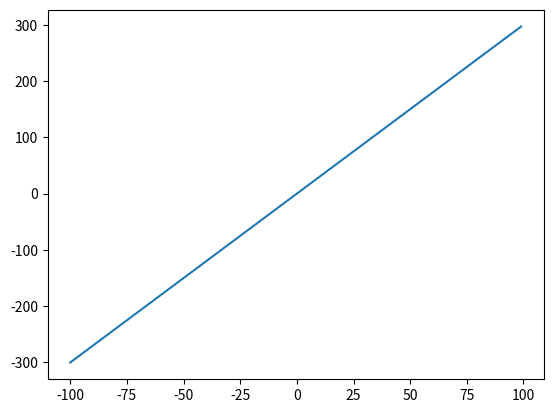

Write the Python code that produced this figure. (Note: this script raises an exception after producing the figure.)
import numpy as np

np.array([0, 1, 2, 3])

mat = np.array([[1,2,3],[4,5,6]])
mat

mat.shape

mat.ndim

mat.dtype.name #use the dtype.name to show the string representation of the datatype

mat.size

np.zeros((4, 5))

np.ones((4, 5))

np.arange(5, 20, 0.5)

A = np.arange(1,61).reshape((3,4,5)) # reshape is a method used change the dimensions of the array
B = np.array([1,2,3,4,5])

twoDimensions = np.array([B] * 4) # stretches using list multiplication
twoDimensions

threeDimensions = np.array([twoDimensions] * 3)
threeDimensions

print("product from automatic broadcasting:")
print(A * B)
print("product from explicit stretching")
print(A * threeDimensions)

C = np.array([1,2,3,4])
D = np.array([1,2,3,4,5]).reshape((5,1))

stretchedC = np.array([C] * 5)
stretchedD = np.repeat(D, 4, axis = 1) # stretches the column into 5 columns

print("product from automatic broadcasting")
print(C * D)
print("product from explicit stretching")
print(stretchedC * stretchedD)

arr = np.arange(0,1,0.2)
print(np.sqrt(arr))
print(np.round(arr,10))
print(np.ceil(arr))

arr = np.arange(0,20)
print(arr[10:15])
print(arr[3:12:2])
print(arr[:5:-2])
print(arr[arr % 2 == 0])

import numpy as np
import pandas as pd

pd.Series(np.arange(100,601,100))

pd.Series([10,1,2], index = ["a", "b", "c"])

pd.Series([10,1,2], index = [True, False, True])

s = pd.Series(np.arange(100, 601, 100), index = ["a","b","c","d","e","f"])
s[["b", "d", "a"]]

print(s * 3)
print(s + s)
print(s[s % 200 == 0])

np.power(2,pd.Series([True, False, True]))

t = pd.Series([1,2,3,4], index = ["g", "f", "e", "c"])
s + t

(s + t).dropna()

df = pd.DataFrame(
    data = np.arange(10, 121, 10).reshape((3,4)), 
    columns = ["a","b","c","d"]
)

np.sqrt(df)

df2 = pd.DataFrame(
    data = np.arange(0,6).reshape((2,3)), 
    columns = ["a","b","c"]
)
df + df2

df["a"]

# the new series's indices will match df's default indices
df["a"] = pd.Series(np.zeros(3))
df

# mismatched indices will produce NaN entries
df["a"] = pd.Series(np.ones(3), index = [4,5,6])
df

df2

df2["d"] = pd.Series(["new data1", "new data2"])

df2.loc[1]

row = pd.DataFrame([{"a":10, "b":20, "c":30, "d":40}], index = [len(df)])

extended_df = pd.concat([df, row])
extended_df

rows = pd.DataFrame([
    {"a":20, "b":30, "c":40, "d":50},
    {"a":10, "b":40, "c":50, "d":60}
], index = [len(extended_df), len(extended_df) + 1])

extended_df = pd.concat([extended_df, rows])
extended_df

extended_df.loc[len(extended_df)] = {"a":100, "b":100, "c":100, "d":100}
extended_df

extended_df.loc[0] = {"a":0, "b":0, "c":0, "d":0}
extended_df

extended_df["b"][3]

extended_df["b"][1] = -1
extended_df

extended_df.at[1, "b"] = -1
extended_df

import matplotlib.pyplot as plt

fig, ax = plt.subplots()
x_values = np.arange(-100, 100)
ax.plot(x_values, x_values * 3)

plt.show()

fig, axs = plt.subplots(2,3)

ax[1][3].plot(x_values, x_values * 3)
plt.show()
